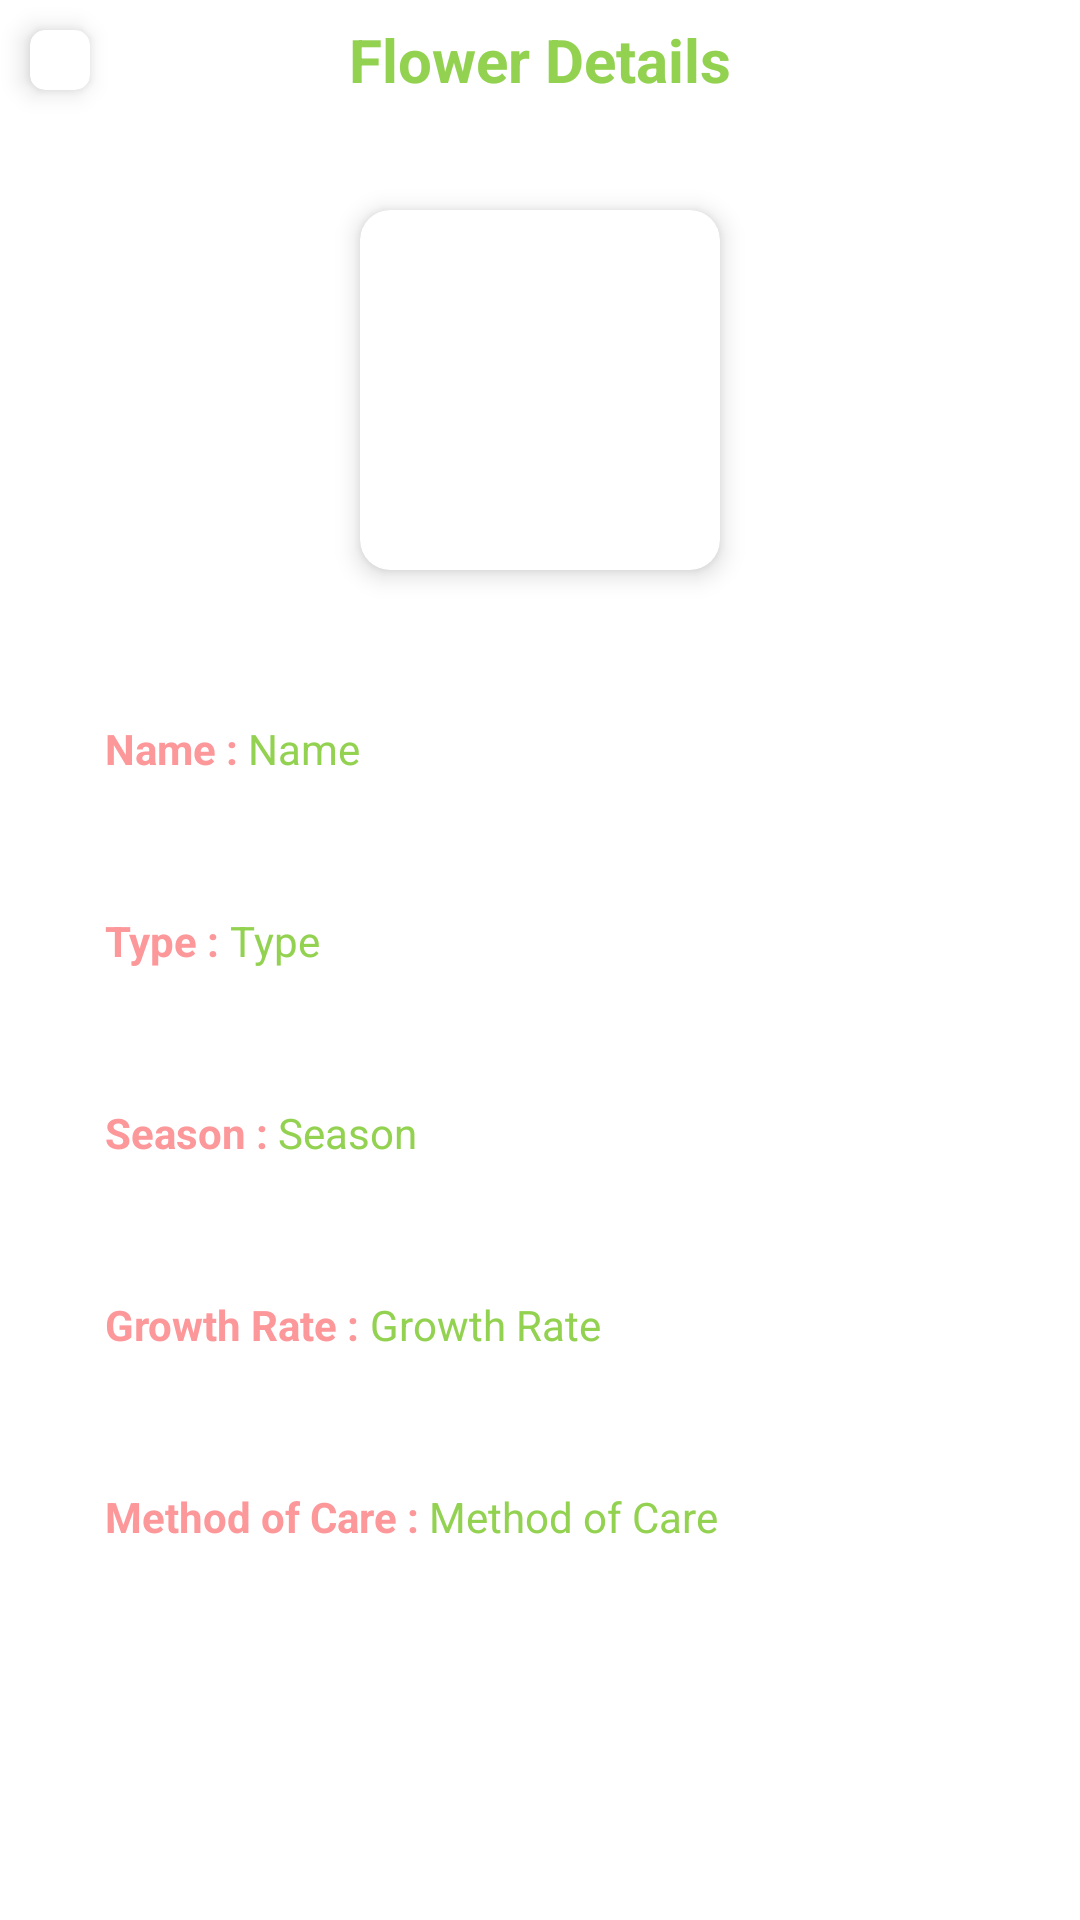

Android layout source for this screen:
<!-- AndroidManifest.xml: application theme Theme.BloomedFlowers -->
<!-- res/layout/fragment_details.xml -->
<?xml version="1.0" encoding="utf-8"?>
<androidx.appcompat.widget.LinearLayoutCompat xmlns:android="http://schemas.android.com/apk/res/android"
    xmlns:tools="http://schemas.android.com/tools"
    android:layout_width="match_parent"
    android:layout_height="match_parent"
    android:orientation="vertical"
    xmlns:app="http://schemas.android.com/apk/res-auto"
    tools:context=".user.fragments.DetailsFragment">

    <RelativeLayout
        android:id="@+id/rlTop"
        android:layout_width="match_parent"
        android:layout_height="wrap_content">

        <androidx.cardview.widget.CardView
            android:id="@+id/cvBack"
            android:layout_width="wrap_content"
            android:layout_height="wrap_content"
            android:layout_margin="10dp"
            app:cardCornerRadius="5dp"
            app:cardBackgroundColor="@color/white"
            app:cardElevation="5dp">

            <ImageView
                android:layout_width="wrap_content"
                android:layout_height="wrap_content"
                android:padding="10dp"
                android:src="@drawable/ic_baseline_arrow_back_ios_new_24"
                app:tint="@color/main_color" />

        </androidx.cardview.widget.CardView>

        <TextView
            android:layout_width="wrap_content"
            android:layout_height="wrap_content"
            android:layout_centerInParent="true"
            android:gravity="center"
            android:text="Flower Details"
            android:textColor="@color/main_color"
            android:textSize="20sp"
            android:textStyle="bold" />

    </RelativeLayout>

    <ScrollView
        android:layout_width="match_parent"
        android:layout_height="wrap_content"
        android:scrollbars="none">

        <androidx.appcompat.widget.LinearLayoutCompat
            android:layout_width="match_parent"
            android:layout_height="wrap_content"
            android:orientation="vertical">

            <androidx.cardview.widget.CardView
                android:layout_width="120dp"
                android:layout_height="120dp"
                app:cardCornerRadius="10dp"
                android:layout_gravity="center"
                app:cardElevation="5dp"
                android:layout_marginHorizontal="5dp"
                android:layout_marginBottom="5dp"
                android:layout_marginTop="30dp">

                <RelativeLayout
                    android:id="@+id/rlAdd"
                    android:layout_width="match_parent"
                    android:layout_height="match_parent">

                    <ImageView
                        android:id="@+id/imageView"
                        android:layout_width="match_parent"
                        android:layout_height="match_parent"
                        android:scaleType="centerCrop"/>

                </RelativeLayout>

            </androidx.cardview.widget.CardView>
            <androidx.appcompat.widget.LinearLayoutCompat
                android:layout_width="match_parent"
                android:layout_height="wrap_content"
                android:orientation="horizontal"
                android:layout_marginHorizontal="20dp"
                android:layout_marginTop="30dp"
                android:padding="15dp"
                android:background="@drawable/bg_items">

                <TextView
                    android:layout_width="wrap_content"
                    android:layout_height="wrap_content"
                    android:text="Name : "
                    android:textColor="@color/pink"
                    android:textStyle="bold"/>

                <TextView
                    android:id="@+id/name"
                    android:layout_width="wrap_content"
                    android:layout_height="wrap_content"
                    android:text="Name"
                    android:textColor="@color/main_color"
                    android:textStyle="normal"/>

            </androidx.appcompat.widget.LinearLayoutCompat>
            <androidx.appcompat.widget.LinearLayoutCompat
                android:layout_width="match_parent"
                android:layout_height="wrap_content"
                android:orientation="horizontal"
                android:layout_marginHorizontal="20dp"
                android:layout_marginTop="15dp"
                android:padding="15dp"
                android:background="@drawable/bg_items">

                <TextView
                    android:layout_width="wrap_content"
                    android:layout_height="wrap_content"
                    android:text="Type : "
                    android:textColor="@color/pink"
                    android:textStyle="bold"/>

                <TextView
                    android:id="@+id/type"
                    android:layout_width="wrap_content"
                    android:layout_height="wrap_content"
                    android:text="Type"
                    android:textColor="@color/main_color"
                    android:textStyle="normal"/>

            </androidx.appcompat.widget.LinearLayoutCompat>
            <androidx.appcompat.widget.LinearLayoutCompat
                android:layout_width="match_parent"
                android:layout_height="wrap_content"
                android:orientation="horizontal"
                android:layout_marginHorizontal="20dp"
                android:layout_marginTop="15dp"
                android:padding="15dp"
                android:background="@drawable/bg_items">

                <TextView
                    android:layout_width="wrap_content"
                    android:layout_height="wrap_content"
                    android:text="Season : "
                    android:textColor="@color/pink"
                    android:textStyle="bold"/>

                <TextView
                    android:id="@+id/season"
                    android:layout_width="wrap_content"
                    android:layout_height="wrap_content"
                    android:text="Season"
                    android:textColor="@color/main_color"
                    android:textStyle="normal"/>

            </androidx.appcompat.widget.LinearLayoutCompat>
            <androidx.appcompat.widget.LinearLayoutCompat
                android:layout_width="match_parent"
                android:layout_height="wrap_content"
                android:orientation="horizontal"
                android:layout_marginHorizontal="20dp"
                android:layout_marginTop="15dp"
                android:padding="15dp"
                android:background="@drawable/bg_items">

                <TextView
                    android:layout_width="wrap_content"
                    android:layout_height="wrap_content"
                    android:text="Growth Rate : "
                    android:textColor="@color/pink"
                    android:textStyle="bold"/>

                <TextView
                    android:id="@+id/growthRate"
                    android:layout_width="wrap_content"
                    android:layout_height="wrap_content"
                    android:text="Growth Rate"
                    android:textColor="@color/main_color"
                    android:textStyle="normal"/>

            </androidx.appcompat.widget.LinearLayoutCompat>
            <androidx.appcompat.widget.LinearLayoutCompat
                android:layout_width="match_parent"
                android:layout_height="wrap_content"
                android:orientation="horizontal"
                android:layout_marginHorizontal="20dp"
                android:layout_marginTop="15dp"
                android:padding="15dp"
                android:background="@drawable/bg_items">

                <TextView
                    android:layout_width="wrap_content"
                    android:layout_height="wrap_content"
                    android:text="Method of Care : "
                    android:textColor="@color/pink"
                    android:layout_gravity="center_vertical"
                    android:textStyle="bold"/>

                <TextView
                    android:id="@+id/methodOfCare"
                    android:layout_width="wrap_content"
                    android:layout_height="wrap_content"
                    android:text="Method of Care"
                    android:textColor="@color/main_color"
                    android:textStyle="normal"/>

            </androidx.appcompat.widget.LinearLayoutCompat>

        </androidx.appcompat.widget.LinearLayoutCompat>

    </ScrollView>

</androidx.appcompat.widget.LinearLayoutCompat>
<!-- resources referenced by this layout -->
<resources>
  <color name="main_color">#93d251</color>
  <color name="pink">#fc979a</color>
  <color name="white">#FFFFFFFF</color>
  <style name="Theme.BloomedFlowers" parent="Theme.MaterialComponents.DayNight.NoActionBar">
          
          <item name="colorPrimary">@color/purple_500</item>
          <item name="colorPrimaryVariant">@color/purple_700</item>
          <item name="colorOnPrimary">@color/white</item>
          
          <item name="colorSecondary">@color/teal_200</item>
          <item name="colorSecondaryVariant">@color/teal_700</item>
          <item name="colorOnSecondary">@color/black</item>
          
          <item name="android:statusBarColor">?attr/colorPrimaryVariant</item>
          
      </style>
  <color name="purple_500">#93d251</color>
  <color name="purple_700">#93d251</color>
  <color name="teal_200">#FF03DAC5</color>
  <color name="teal_700">#FF018786</color>
  <color name="black">#FF000000</color>
</resources>
